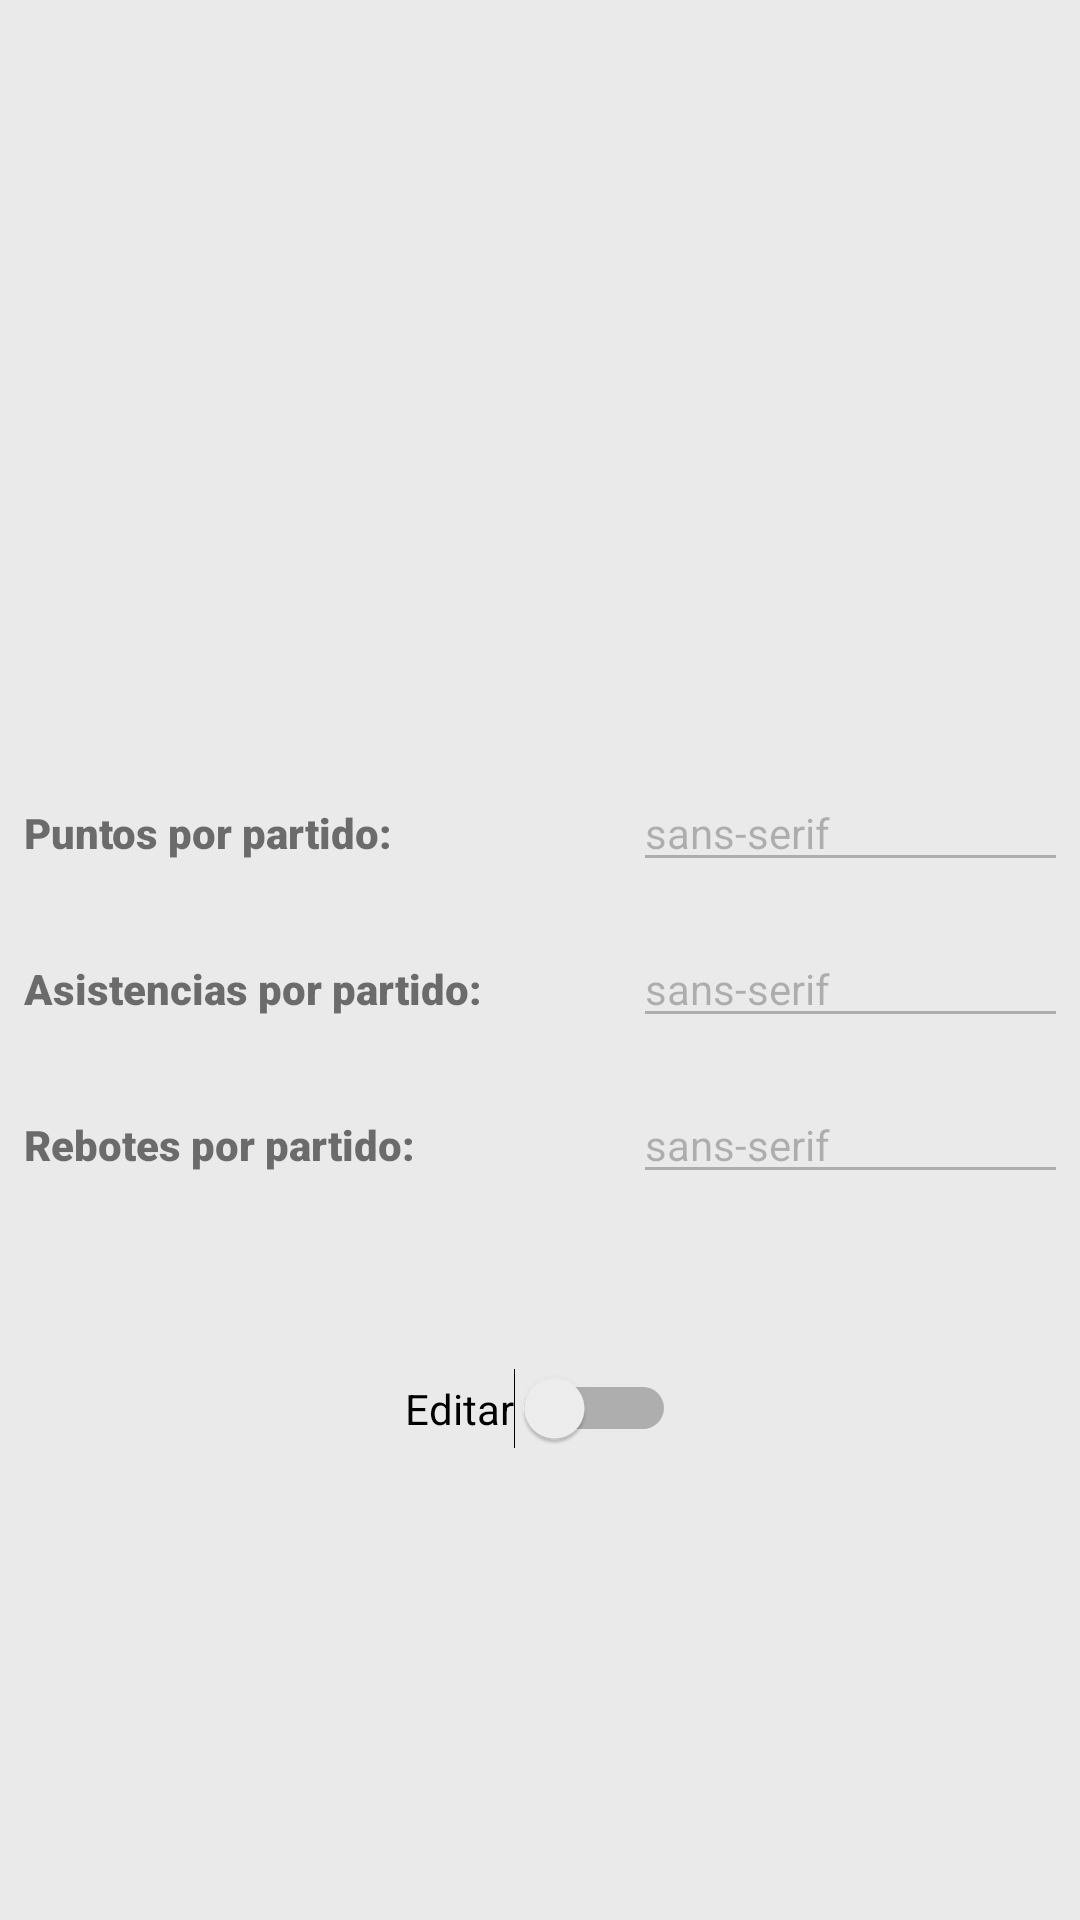

The Android layout XML behind this screen, and the referenced resources:
<!-- AndroidManifest.xml: application theme Theme.Minimal -->
<!-- res/layout/detalles_jugadores_activity.xml -->
<?xml version="1.0" encoding="utf-8"?>
<androidx.constraintlayout.widget.ConstraintLayout xmlns:android="http://schemas.android.com/apk/res/android"
    xmlns:app="http://schemas.android.com/apk/res-auto"
    xmlns:tools="http://schemas.android.com/tools"
    android:layout_width="match_parent"
    android:layout_height="match_parent"
    android:background="@color/gris_claro"
    tools:context=".DetallesJugadores">

    <ImageView
        android:id="@+id/imgDetalleJugador"
        android:layout_width="200dp"
        android:layout_height="200dp"
        android:layout_marginStart="@dimen/leftNormalConstraint"
        android:layout_marginTop="16dp"
        android:layout_marginEnd="@dimen/RightNormalConstraint"
        android:contentDescription="@string/img_detalle_jugador"
        app:layout_constraintEnd_toEndOf="parent"
        app:layout_constraintStart_toStartOf="parent"
        app:layout_constraintTop_toTopOf="parent"
        tools:srcCompat="@tools:sample/avatars" />

    <Switch
        android:id="@+id/swEditable"
        android:layout_width="wrap_content"
        android:layout_height="wrap_content"
        android:layout_marginStart="@dimen/leftNormalConstraint"
        android:layout_marginTop="42dp"
        android:layout_marginEnd="@dimen/RightNormalConstraint"
        android:text="@string/editar"
        app:layout_constraintEnd_toEndOf="parent"
        app:layout_constraintStart_toStartOf="parent"
        app:layout_constraintTop_toBottomOf="@+id/tableLayout" />

    <TableLayout
        android:id="@+id/tableLayout"
        android:layout_width="match_parent"
        android:layout_height="wrap_content"
        android:layout_marginStart="@dimen/leftNormalConstraint"
        android:layout_marginTop="42dp"
        android:layout_marginEnd="@dimen/RightNormalConstraint"
        app:layout_constraintEnd_toEndOf="parent"
        app:layout_constraintStart_toStartOf="parent"
        app:layout_constraintTop_toBottomOf="@+id/imgDetalleJugador">

        <TableRow
            android:layout_width="match_parent"
            android:layout_height="match_parent"
            android:layout_marginBottom="16dp">

            <TextView
                android:id="@+id/lblPpp"
                style="@style/Bold"
                android:layout_width="wrap_content"
                android:layout_height="wrap_content"
                android:fontFamily="sans-serif-black"
                android:text="@string/puntos_por_partido" />

            <EditText
                android:id="@+id/txtPpp"
                style="@style/Regular"
                android:layout_width="wrap_content"
                android:layout_height="wrap_content"
                android:layout_marginStart="50dp"
                android:autofillHints=""
                android:clickable="true"
                android:ems="10"
                android:enabled="false"
                android:hint="@string/puntos_por_partido"
                android:inputType="number|numberDecimal" />
        </TableRow>

        <TableRow
            android:layout_width="match_parent"
            android:layout_height="match_parent"
            android:layout_marginBottom="16dp">

            <TextView
                android:id="@+id/lblApp"
                style="@style/Bold"
                android:layout_width="wrap_content"
                android:layout_height="wrap_content"
                android:fontFamily="sans-serif-black"
                android:text="@string/asistencias_por_partido" />

            <EditText
                android:id="@+id/txtApp"
                style="@style/Regular"
                android:layout_width="wrap_content"
                android:layout_height="wrap_content"
                android:layout_marginStart="50dp"
                android:autofillHints=""
                android:clickable="true"
                android:ems="10"
                android:enabled="false"
                android:hint="@string/asistencias_por_partido"
                android:inputType="number|numberDecimal" />
        </TableRow>

        <TableRow
            android:layout_width="match_parent"
            android:layout_height="match_parent"
            android:layout_marginBottom="16dp">

            <TextView
                android:id="@+id/lblRpp"
                style="@style/Bold"
                android:layout_width="wrap_content"
                android:layout_height="wrap_content"
                android:fontFamily="sans-serif-black"
                android:text="@string/rebotes_por_partido" />

            <EditText
                android:id="@+id/txtRpp"
                style="@style/Regular"
                android:layout_width="wrap_content"
                android:layout_height="wrap_content"
                android:layout_marginStart="50dp"
                android:autofillHints=""
                android:clickable="true"
                android:ems="10"
                android:enabled="false"
                android:hint="@string/rebotes_por_partido"
                android:inputType="number|numberDecimal" />
        </TableRow>

    </TableLayout>

</androidx.constraintlayout.widget.ConstraintLayout>
<!-- resources referenced by this layout -->
<resources>
  <color name="gris_claro">#EAEAEA</color>
  <dimen name="RightNormalConstraint">8dp</dimen>
  <dimen name="leftNormalConstraint">8dp</dimen>
  <string name="asistencias_por_partido">Asistencias por partido:</string>
  <string name="editar">Editar</string>
  <string name="img_detalle_jugador">img_detalle_jugador</string>
  <string name="puntos_por_partido">Puntos por partido:</string>
  <string name="rebotes_por_partido">Rebotes por partido:</string>
  <style name="Bold">
          <item name="android:fontFamily">sans-serif</item>
          <item name="android:textStyle">bold</item>
          <item name="android:textSize">14sp</item>
          <item name="android:text">sans-serif</item>
      </style>
  <style name="Regular">
          <item name="android:fontFamily">sans-serif</item>
          <item name="android:textStyle">normal</item>
          <item name="android:textSize">14sp</item>
          <item name="android:text">sans-serif</item>
      </style>
  <style name="Theme.Minimal" parent="Theme.MaterialComponents.DayNight.DarkActionBar">
          
          <item name="colorPrimary">#A19A91</item>
          <item name="colorPrimaryVariant">#A19A91</item>
          <item name="colorOnPrimary">#ECECEC</item>
          
          <item name="colorSecondary">@color/azul_nba</item>
          <item name="colorSecondaryVariant">@color/rojo_nba</item>
          <item name="colorOnSecondary">@color/black</item>
          
          <item name="android:statusBarColor" tools:targetApi="l">?attr/colorPrimaryVariant</item>
          
      </style>
  <color name="azul_nba">#BAC8E4</color>
  <color name="rojo_nba">#F1B4B0</color>
  <color name="black">#FF000000</color>
</resources>
